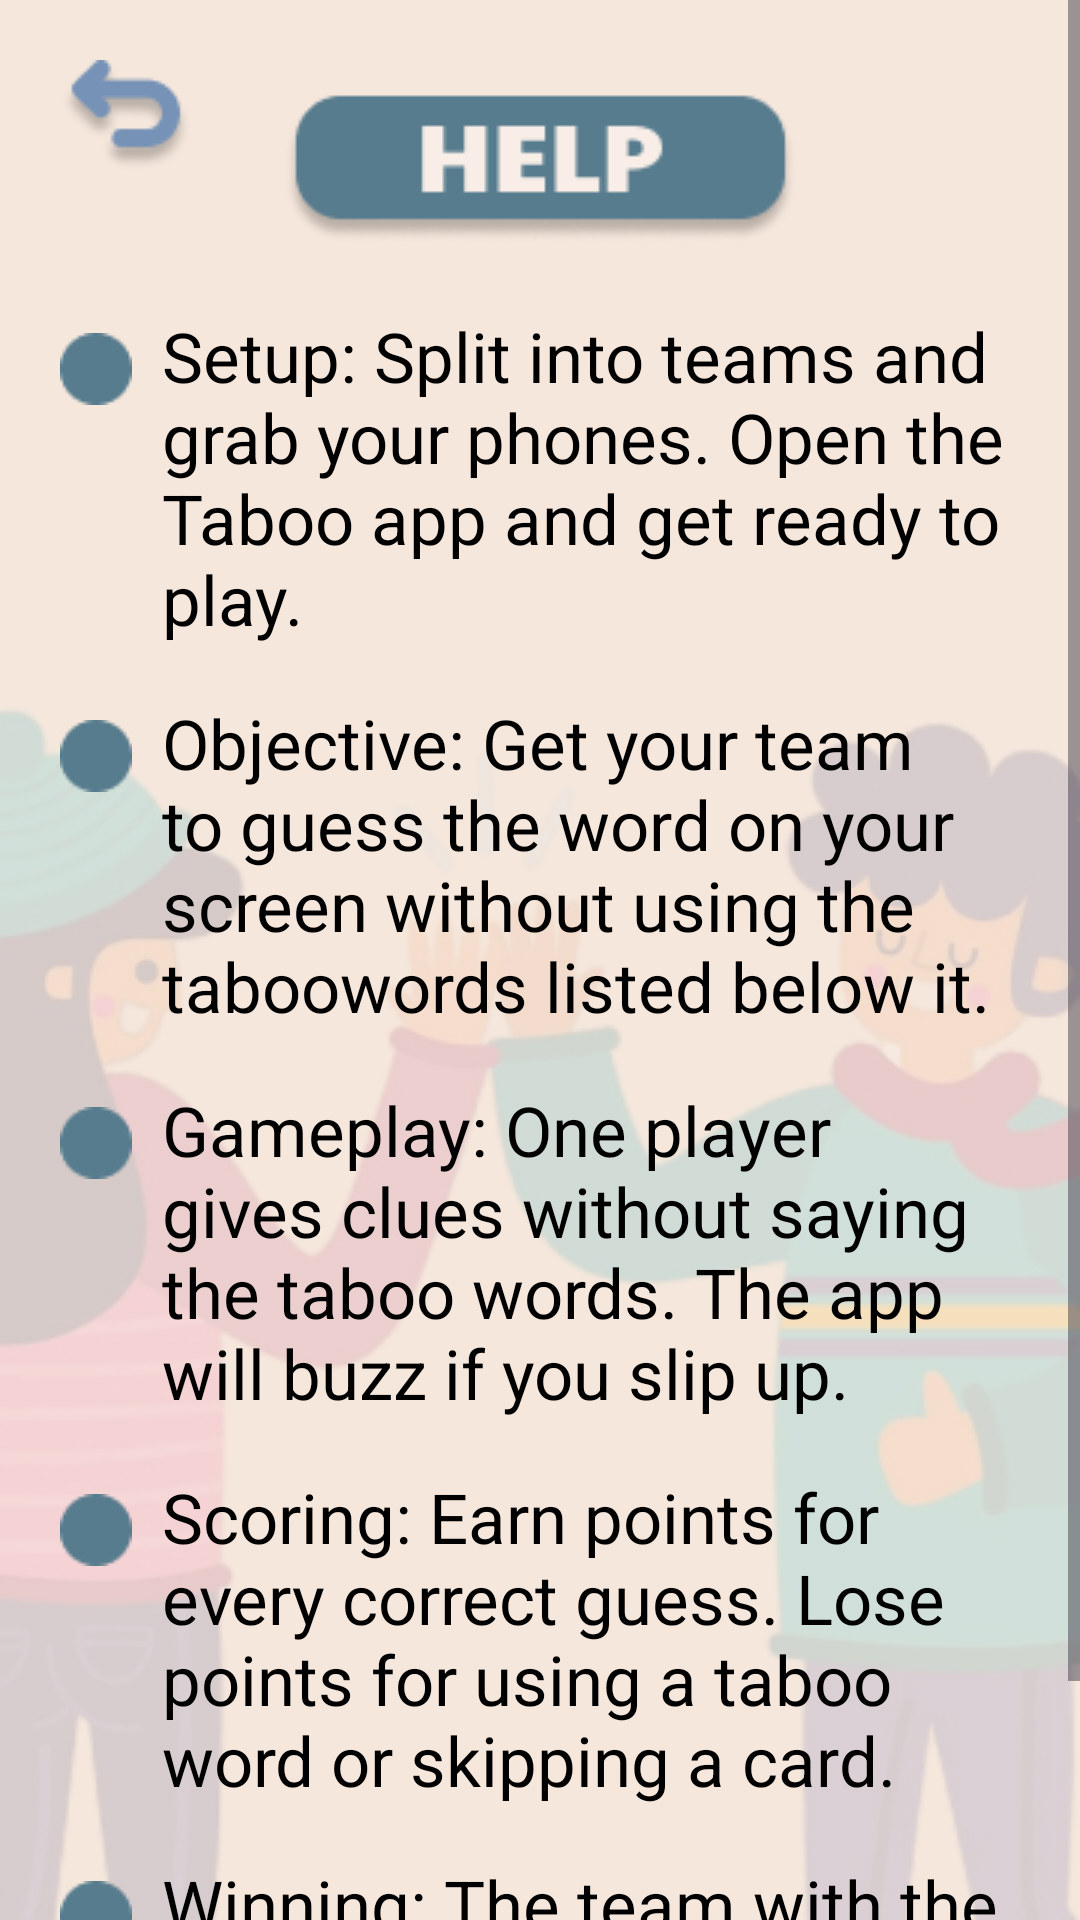

Layout XML and referenced resources for this Android screen:
<!-- AndroidManifest.xml: application theme Theme.Taboo_new -->
<!-- res/layout/activity_help.xml -->
<?xml version="1.0" encoding="utf-8"?>
<androidx.constraintlayout.widget.ConstraintLayout xmlns:android="http://schemas.android.com/apk/res/android"
    xmlns:app="http://schemas.android.com/apk/res-auto"
    xmlns:tools="http://schemas.android.com/tools"
    android:layout_width="match_parent"
    android:fitsSystemWindows="true"
    android:background="#F5E7DC"
    android:layout_height="match_parent"
    tools:context=".HelpActivity">


    <androidx.constraintlayout.widget.ConstraintLayout
        android:layout_width="match_parent"
        android:layout_height="match_parent">


        <ImageView
            android:layout_width="match_parent"
            android:layout_height="wrap_content"
            android:src="@drawable/image_help"
            app:layout_constraintEnd_toEndOf="parent"
            app:layout_constraintStart_toStartOf="parent"
            app:layout_constraintBottom_toBottomOf="parent"
            android:scaleType="fitXY"/>

        <ScrollView
            android:layout_width="match_parent"
            android:layout_height="match_parent">

            <androidx.constraintlayout.widget.ConstraintLayout
                android:layout_width="match_parent"
                android:layout_height="wrap_content">


                <ImageView
                    android:layout_width="wrap_content"
                    android:layout_height="wrap_content"
                    android:src="@drawable/back_btn"
                    android:layout_margin="20dp"
                    android:onClick="back"
                    app:layout_constraintStart_toStartOf="parent"
                    app:layout_constraintTop_toTopOf="parent"/>

                <ImageView
                    android:id="@+id/help"
                    android:layout_width="wrap_content"
                    android:layout_height="wrap_content"
                    android:src="@drawable/help"
                    app:layout_constraintStart_toStartOf="parent"
                    app:layout_constraintEnd_toEndOf="parent"
                    app:layout_constraintTop_toTopOf="parent"
                    android:layout_marginTop="28dp"/>

                <ImageView
                    android:id="@+id/circle1"
                    android:layout_width="wrap_content"
                    android:layout_height="wrap_content"
                    android:src="@drawable/circle"
                    android:layout_marginStart="20dp"
                    android:layout_marginTop="30dp"
                    app:layout_constraintStart_toStartOf="parent"
                    app:layout_constraintTop_toBottomOf="@+id/help"/>

                <TextView
                    android:id="@+id/text1"
                    android:layout_width="0dp"
                    android:layout_height="wrap_content"
                    android:textColor="@color/black"
                    android:text="@string/text1"
                    app:layout_constraintStart_toEndOf="@+id/circle1"
                    app:layout_constraintEnd_toEndOf="parent"
                    app:layout_constraintTop_toTopOf="@+id/circle1"
                    android:layout_marginStart="10dp"
                    android:layout_marginTop="-8dp"
                    android:layout_marginEnd="24dp"
                    android:textSize="23sp"/>

                <ImageView
                    android:id="@+id/circle2"
                    android:layout_width="wrap_content"
                    android:layout_height="wrap_content"
                    android:src="@drawable/circle"
                    android:layout_marginStart="20dp"
                    android:layout_marginTop="25dp"
                    app:layout_constraintStart_toStartOf="parent"
                    app:layout_constraintTop_toBottomOf="@+id/text1"/>

                <TextView
                    android:id="@id/text2"
                    android:layout_width="0dp"
                    android:textColor="@color/black"
                    android:layout_height="wrap_content"
                    android:text="@string/text2"
                    app:layout_constraintStart_toEndOf="@+id/circle2"
                    app:layout_constraintEnd_toEndOf="parent"
                    app:layout_constraintTop_toTopOf="@+id/circle2"
                    android:layout_marginStart="10dp"
                    android:layout_marginEnd="24dp"
                    android:layout_marginTop="-8dp"
                    android:textSize="23sp"/>

                <ImageView
                    android:id="@+id/circle3"
                    android:layout_width="wrap_content"
                    android:layout_height="wrap_content"
                    android:src="@drawable/circle"
                    android:layout_marginStart="20dp"
                    android:layout_marginTop="25dp"
                    app:layout_constraintStart_toStartOf="parent"
                    app:layout_constraintTop_toBottomOf="@+id/text2"/>

                <TextView
                    android:id="@+id/text3"
                    android:layout_width="0dp"
                    android:textColor="@color/black"
                    android:layout_height="wrap_content"
                    android:text="@string/text3"
                    app:layout_constraintStart_toEndOf="@+id/circle3"
                    app:layout_constraintEnd_toEndOf="parent"
                    app:layout_constraintTop_toTopOf="@+id/circle3"
                    android:layout_marginTop="-8dp"
                    android:layout_marginStart="10dp"
                    android:layout_marginEnd="24dp"
                    android:textSize="23sp"/>

                <ImageView
                    android:id="@+id/circle4"
                    android:layout_width="wrap_content"
                    android:layout_height="wrap_content"
                    android:src="@drawable/circle"
                    android:layout_marginStart="20dp"
                    android:layout_marginTop="25dp"
                    app:layout_constraintStart_toStartOf="parent"
                    app:layout_constraintTop_toBottomOf="@+id/text3"/>

                <TextView
                    android:id="@+id/text4"
                    android:layout_width="0dp"
                    android:layout_height="wrap_content"
                    android:text="@string/text4"
                    app:layout_constraintStart_toEndOf="@+id/circle4"
                    app:layout_constraintEnd_toEndOf="parent"
                    app:layout_constraintTop_toTopOf="@+id/circle4"
                    android:layout_marginStart="10dp"
                    android:layout_marginTop="-8dp"
                    android:layout_marginEnd="24dp"
                    android:textColor="@color/black"
                    android:textSize="23sp"/>

                <ImageView
                    android:id="@+id/circle5"
                    android:layout_width="wrap_content"
                    android:layout_height="wrap_content"
                    android:src="@drawable/circle"
                    android:layout_marginStart="20dp"
                    android:layout_marginTop="25dp"
                    app:layout_constraintStart_toStartOf="parent"
                    app:layout_constraintTop_toBottomOf="@+id/text4"/>

                <TextView
                    android:id="@+id/text5"
                    android:layout_width="0dp"
                    android:layout_height="wrap_content"
                    android:text="@string/text5"
                    android:layout_marginTop="-8dp"
                    android:textColor="@color/black"
                    app:layout_constraintStart_toEndOf="@+id/circle5"
                    app:layout_constraintEnd_toEndOf="parent"
                    app:layout_constraintTop_toTopOf="@+id/circle5"
                    android:layout_marginStart="10dp"
                    android:layout_marginEnd="24dp"
                    android:textSize="23sp"/>

            </androidx.constraintlayout.widget.ConstraintLayout>
        </ScrollView>

    </androidx.constraintlayout.widget.ConstraintLayout>
</androidx.constraintlayout.widget.ConstraintLayout>
<!-- resources referenced by this layout -->
<resources>
  <!-- drawable back_btn: png bitmap (drawable, 2038 bytes) -->
  <!-- drawable circle: png bitmap (drawable, 541 bytes) -->
  <!-- drawable help: png bitmap (drawable, 3144 bytes) -->
  <!-- drawable image_help: png bitmap (drawable, 66695 bytes) -->
  <string name="text1">Setup: Split into teams and grab your phones. Open the Taboo app and get ready to play.</string>
  <string name="text2">Objective: Get your team to guess the word on your screen without using the "taboo" words listed below it.</string>
  <string name="text3">Gameplay: One player gives clues without saying the taboo words. The app will buzz if you slip up.</string>
  <string name="text4">Scoring: Earn points for every correct guess. Lose points for using a taboo word or skipping a card.</string>
  <string name="text5">Winning: The team with the most points wins! Enjoy the fun and challenge your friends to a rematch!</string>
  <style name="Theme.Taboo_new" parent="Base.Theme.Taboo_new" />
  <style name="Base.Theme.Taboo_new" parent="Theme.Material3.DayNight.NoActionBar">
          
          
      </style>
  <!-- not gathered from this repository: default colours our renderer supplied (Android Studio template values) -->
  <color name="black">#FF000000</color>
</resources>
